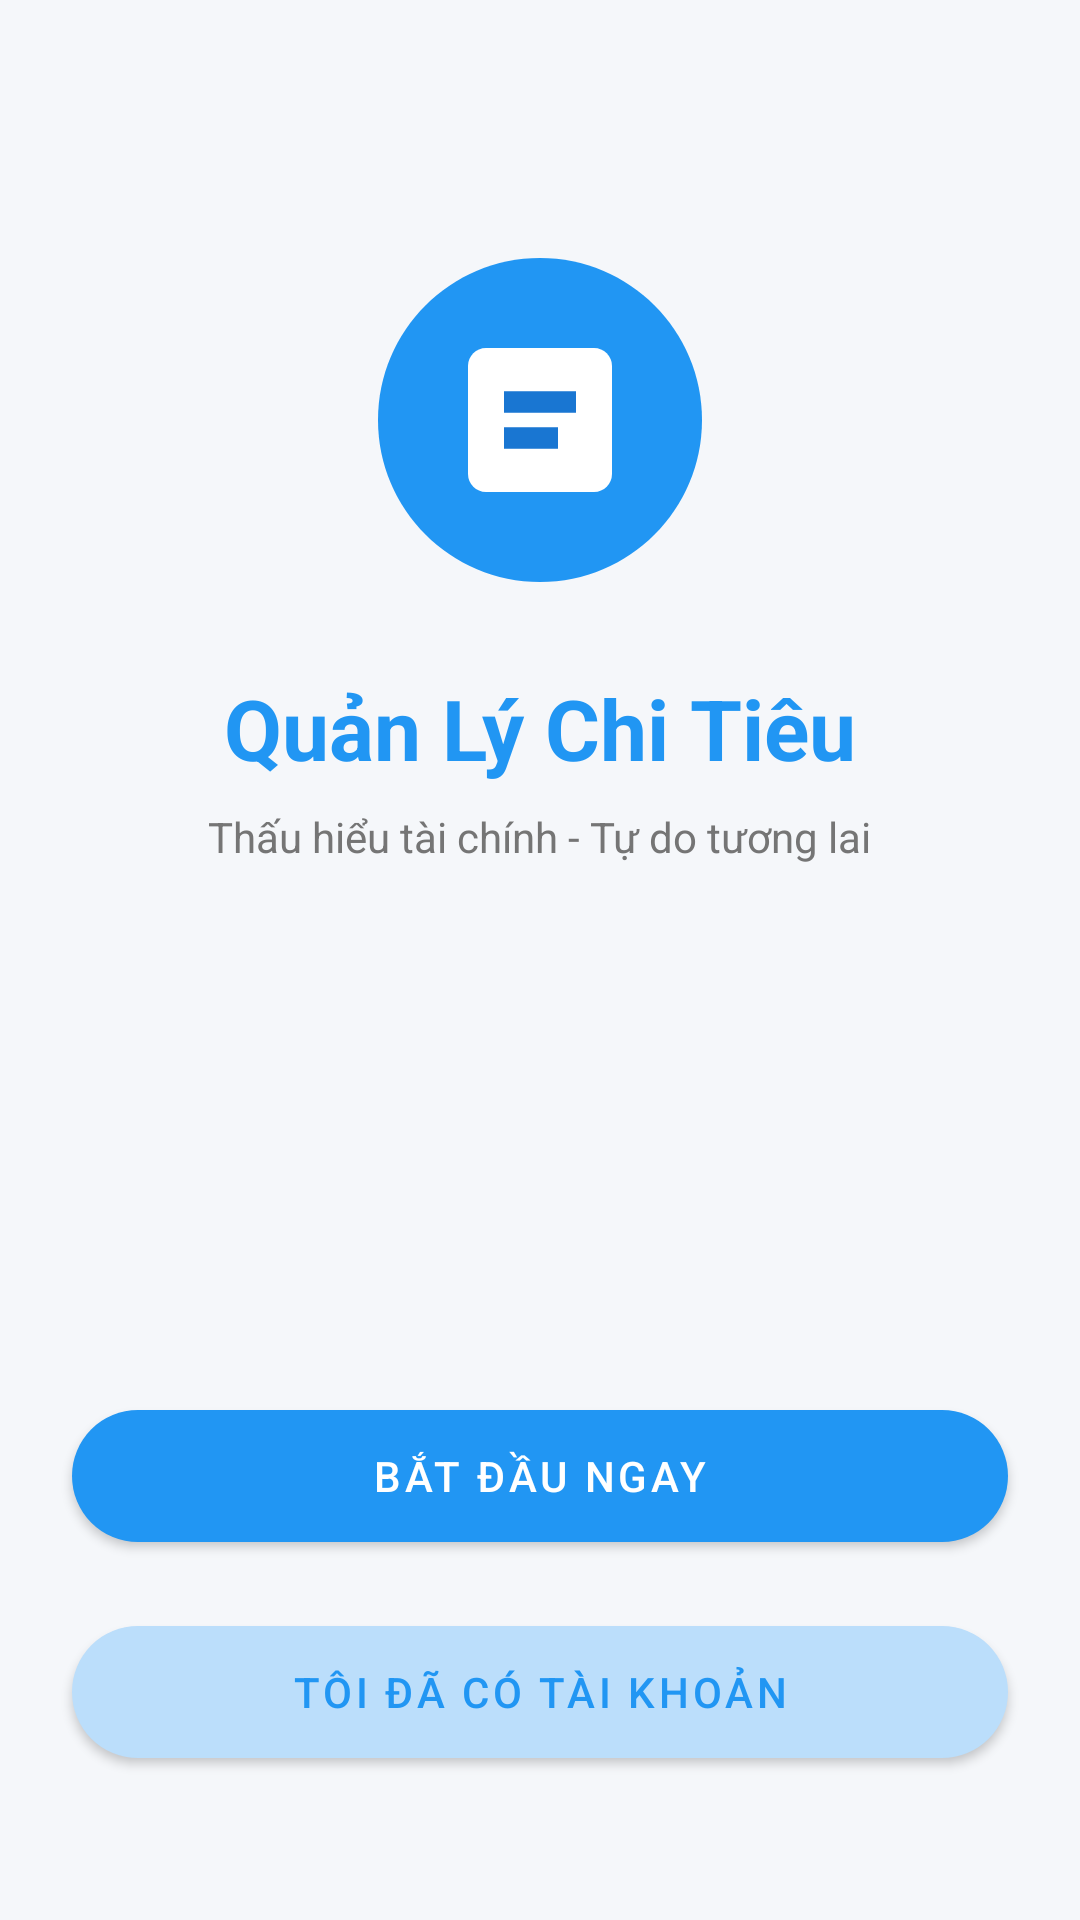

The Android layout XML behind this screen, and the referenced resources:
<!-- AndroidManifest.xml: application theme Theme.DHQApp -->
<!-- res/layout/activity_welcome.xml -->
<?xml version="1.0" encoding="utf-8"?>
<androidx.constraintlayout.widget.ConstraintLayout xmlns:android="http://schemas.android.com/apk/res/android"
    xmlns:app="http://schemas.android.com/apk/res-auto"
    android:layout_width="match_parent"
    android:layout_height="match_parent"
    android:background="@color/bg_light">

    <ImageView
        android:id="@+id/ivLogo"
        android:layout_width="120dp"
        android:layout_height="120dp"
        android:layout_marginTop="80dp"
        android:contentDescription="Logo"
        android:src="@drawable/ic_logo"
        app:layout_constraintEnd_toEndOf="parent"
        app:layout_constraintStart_toStartOf="parent"
        app:layout_constraintTop_toTopOf="parent" />

    <TextView
        android:id="@+id/tvTitle"
        android:layout_width="wrap_content"
        android:layout_height="wrap_content"
        android:layout_marginTop="24dp"
        android:text="Quản Lý Chi Tiêu"
        android:textColor="@color/primary"
        android:textSize="28sp"
        android:textStyle="bold"
        app:layout_constraintEnd_toEndOf="parent"
        app:layout_constraintStart_toStartOf="parent"
        app:layout_constraintTop_toBottomOf="@id/ivLogo" />

    <TextView
        android:id="@+id/tvSubtitle"
        android:layout_width="wrap_content"
        android:layout_height="wrap_content"
        android:layout_marginTop="8dp"
        android:text="Thấu hiểu tài chính - Tự do tương lai"
        android:textColor="@color/text_secondary"
        android:textSize="14sp"
        app:layout_constraintEnd_toEndOf="parent"
        app:layout_constraintStart_toStartOf="parent"
        app:layout_constraintTop_toBottomOf="@id/tvTitle" />

    <com.google.android.material.button.MaterialButton
        android:id="@+id/btnStart"
        android:layout_width="0dp"
        android:layout_height="56dp"
        android:layout_marginHorizontal="24dp"
        android:layout_marginBottom="16dp"
        android:text="Bắt đầu ngay"
        android:textColor="@color/white"
        app:cornerRadius="28dp"
        app:layout_constraintBottom_toTopOf="@id/btnLogin"
        app:layout_constraintEnd_toEndOf="parent"
        app:layout_constraintStart_toStartOf="parent" />

    <com.google.android.material.button.MaterialButton
        android:id="@+id/btnLogin"
        android:layout_width="0dp"
        android:layout_height="56dp"
        android:layout_marginHorizontal="24dp"
        android:layout_marginBottom="48dp"
        android:text="Tôi đã có tài khoản"
        android:textColor="@color/primary"
        app:backgroundTint="@color/primary_light"
        app:cornerRadius="28dp"
        app:layout_constraintBottom_toBottomOf="parent"
        app:layout_constraintEnd_toEndOf="parent"
        app:layout_constraintStart_toStartOf="parent" />

</androidx.constraintlayout.widget.ConstraintLayout>
<!-- resources referenced by this layout -->
<resources>
  <color name="bg_light">#F5F7FA</color>
  <color name="primary">#2196F3</color>
  <color name="primary_light">#BBDEFB</color>
  <color name="text_secondary">#757575</color>
  <color name="white">#FFFFFF</color>
  <!-- drawable ic_logo (drawable) -->
  <vector xmlns:android="http://schemas.android.com/apk/res/android"
      android:width="120dp"
      android:height="120dp"
      android:viewportWidth="100"
      android:viewportHeight="100">
      <path
          android:fillColor="#2196F3"
          android:pathData="M50,5 C25.15,5 5,25.15 5,50 C5,74.85 25.15,95 50,95 C74.85,95 95,74.85 95,50 C95,25.15 74.85,5 50,5 Z" />
      <path
          android:fillColor="#FFFFFF"
          android:pathData="M30,35 C30,32.24 32.24,30 35,30 L65,30 C67.76,30 70,32.24 70,35 L70,65 C70,67.76 67.76,70 65,70 L35,70 C32.24,70 30,67.76 30,65 Z" />
      <path
          android:fillColor="#1976D2"
          android:pathData="M40,42 L60,42 L60,48 L40,48 Z M40,52 L55,52 L55,58 L40,58 Z" />
  </vector>
  <style name="Theme.DHQApp" parent="Theme.MaterialComponents.Light.NoActionBar">
          <item name="colorPrimary">@color/primary</item>
          <item name="colorPrimaryDark">@color/primary_dark</item>
          <item name="colorAccent">@color/primary</item>
          <item name="android:statusBarColor">@color/primary_dark</item>
      </style>
  <color name="primary_dark">#1976D2</color>
</resources>
